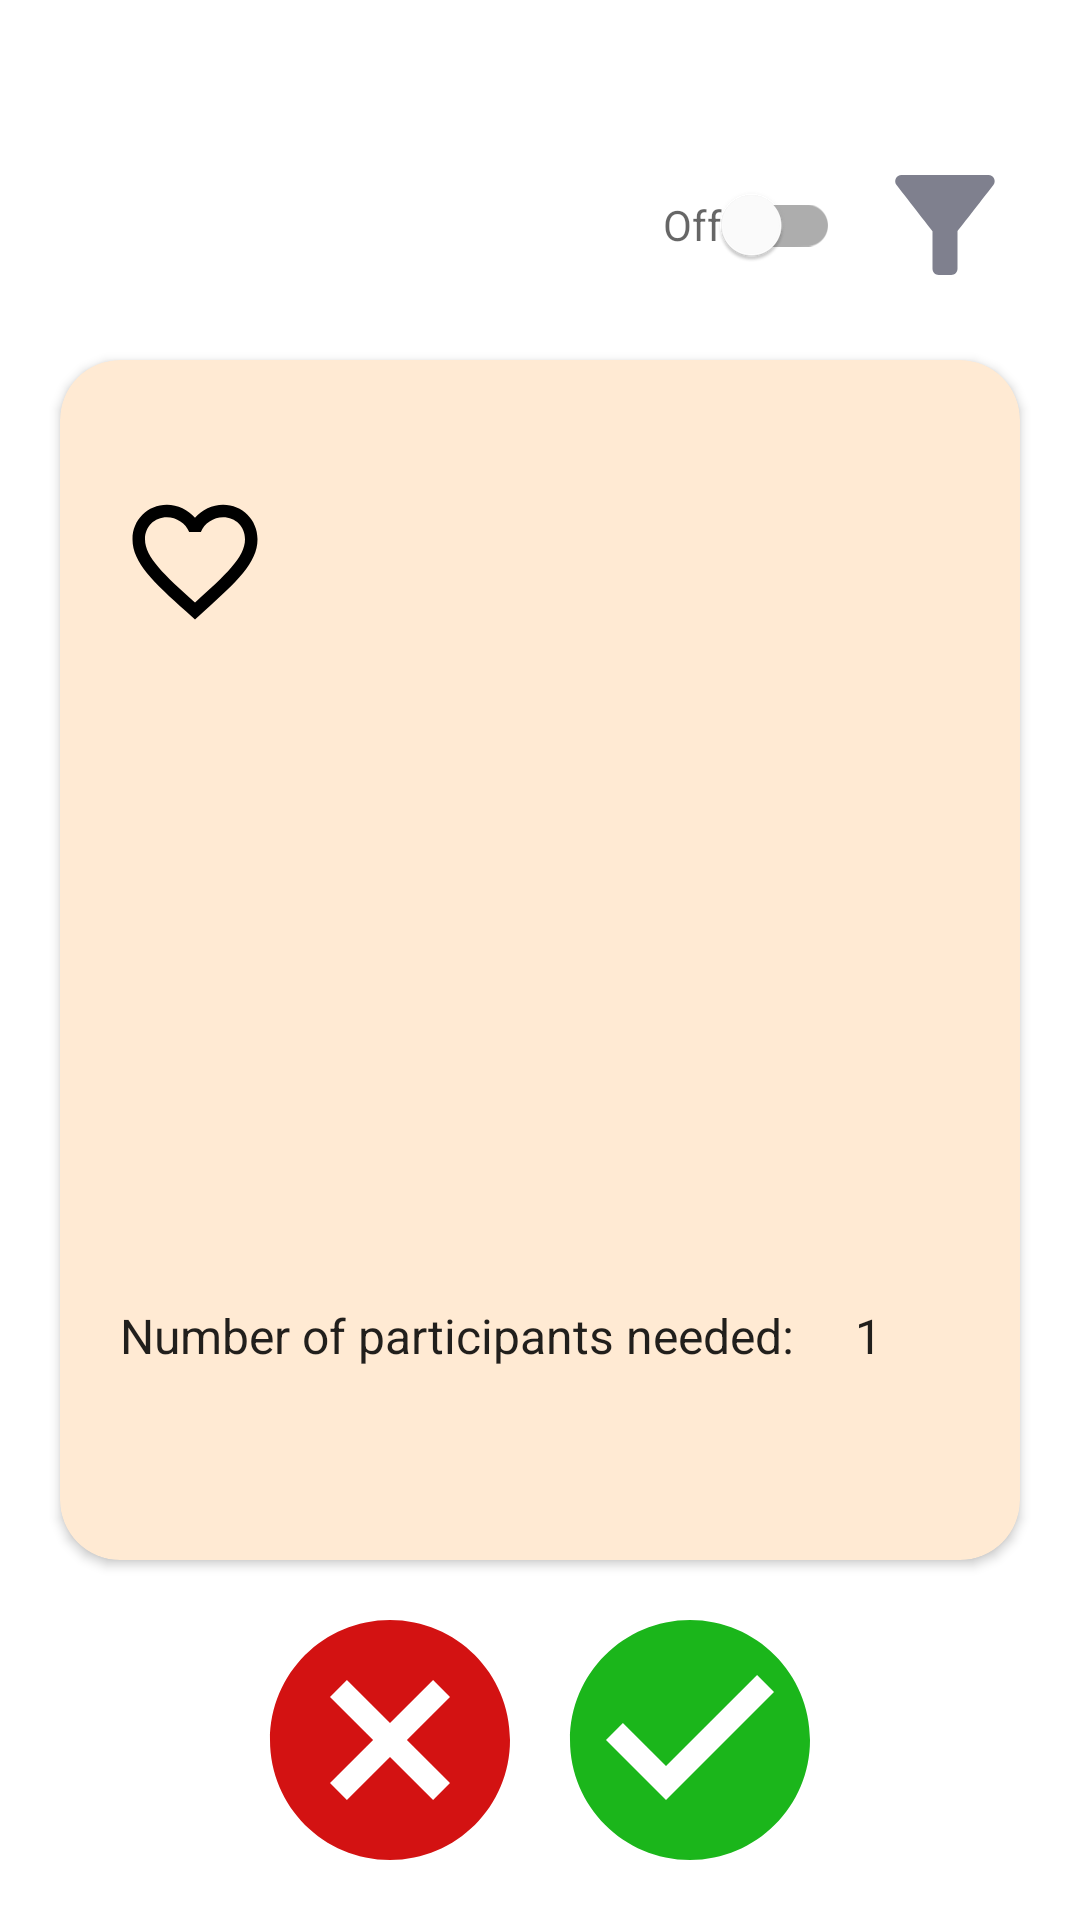

Write the Android layout XML for this screen, with the resource values it uses.
<!-- AndroidManifest.xml: application theme Theme.Unbored -->
<!-- res/layout/fragment_home.xml -->
<?xml version="1.0" encoding="utf-8"?>
<androidx.constraintlayout.widget.ConstraintLayout xmlns:android="http://schemas.android.com/apk/res/android"
    xmlns:app="http://schemas.android.com/apk/res-auto"
    xmlns:tools="http://schemas.android.com/tools"
    android:background="@drawable/color_unbored_gradient"
    android:layout_width="match_parent"
    android:layout_height="match_parent"
    tools:context=".ui.home.HomeFragment">


        <androidx.constraintlayout.utils.widget.ImageFilterButton
            android:id="@+id/filterButton"
            android:layout_width="wrap_content"
            android:layout_height="wrap_content"
            android:background="?android:attr/selectableItemBackground"
            android:src="@drawable/ic_baseline_filter_alt_24"
            android:scaleType="fitXY"
            android:layout_marginVertical="50dp"
            android:layout_marginHorizontal="20dp"
            android:minWidth="50dp"
            android:minHeight="50dp"
            app:layout_constraintEnd_toEndOf="parent"
            app:layout_constraintTop_toTopOf="parent" />

            <com.google.android.material.switchmaterial.SwitchMaterial
                android:layout_width="wrap_content"
                android:layout_height="wrap_content"
                android:layout_marginVertical="50dp"
                android:layout_marginHorizontal="10dp"
                android:minWidth="50dp"
                android:minHeight="50dp"
                android:theme="@style/ThemeOverlay.MaterialComponents"
                android:checked="false"
                android:hint="Off"
                app:layout_constraintTop_toTopOf="parent"
                app:layout_constraintEnd_toStartOf="@id/filterButton"
                android:id="@+id/filterSwitch"/>

        <androidx.cardview.widget.CardView
            android:layout_width="match_parent"
            android:layout_height="400dp"
            android:foregroundGravity="center"
            app:cardCornerRadius="20dp"
            app:cardBackgroundColor="@color/colorPrimary"
            android:minHeight="400dp"
            android:layout_margin="20dp"
            app:layout_constraintStart_toStartOf="parent"
            app:layout_constraintTop_toBottomOf="@id/filterButton"
            android:id="@+id/cardViewLayout">

            <LinearLayout
                android:id="@+id/activityLL"
                android:layout_width="match_parent"
                android:layout_height="match_parent"
                android:orientation="vertical">

                <ImageView
                    android:layout_width="50dp"
                    android:layout_height="50dp"
                    android:layout_margin="20dp"
                    android:layout_weight="1"
                    android:src="@drawable/ic_favorite_border_black_50dp"
                    android:id="@+id/favoriteBut"
                    android:contentDescription="favBut" />


                <TextView
                    android:id="@+id/text_home"
                    android:layout_gravity="center"
                    android:layout_width="match_parent"
                    android:layout_height="wrap_content"
                    android:layout_margin="20dp"
                    android:layout_weight="2"
                    android:textAlignment="center"
                    android:textAppearance="@style/TextAppearance.AppCompat.Headline"
                    app:layout_constraintBottom_toBottomOf="parent"
                    app:layout_constraintEnd_toEndOf="parent"
                    app:layout_constraintStart_toStartOf="parent"
                    app:layout_constraintTop_toTopOf="parent" />

                <LinearLayout
                    android:layout_width="match_parent"
                    android:layout_height="wrap_content"
                    android:orientation="horizontal"
                    android:layout_weight="1">
                    <TextView
                        android:layout_width="wrap_content"
                        android:layout_height="wrap_content"
                        android:textAppearance="@style/TextAppearance.AppCompat.Subhead"
                        android:layout_margin="20sp"
                        android:text="Number of participants needed:"/>
                    <TextView
                        android:layout_width="wrap_content"
                        android:layout_height="wrap_content"
                        android:textAppearance="@style/TextAppearance.AppCompat.Subhead"
                        android:layout_marginTop="20sp"
                        android:text="1"
                        android:id="@+id/numParticipants"/>
                </LinearLayout>


            </LinearLayout>



        </androidx.cardview.widget.CardView>

    <LinearLayout
        android:layout_margin="10dp"
        android:layout_width="match_parent"
        android:layout_height="wrap_content"
        android:gravity="center"
        app:layout_constraintTop_toBottomOf="@id/cardViewLayout">

        <ImageButton
            android:layout_width="100dp"
            android:layout_height="100dp"
            android:padding="2dp"
            app:layout_constraintTop_toBottomOf="@id/cardViewLayout"
            android:background="?android:attr/selectableItemBackground"
            android:src="@drawable/ic_baseline_cancel_24"
            android:focusable="true"
            android:clickable="true"
            android:scaleType="fitCenter"
            android:adjustViewBounds="true"
            android:id="@+id/cancelBut"
            android:contentDescription="RejectBut" />
        <ImageButton
            android:layout_width="100dp"
            android:layout_height="100dp"
            android:padding="2dp"
            app:layout_constraintTop_toBottomOf="@id/cardViewLayout"
            android:background="?android:attr/selectableItemBackground"
            android:src="@drawable/ic_baseline_check_circle_24"
            android:focusable="true"
            android:clickable="true"
            android:scaleType="fitCenter"
            android:id="@+id/acceptBut"
            android:contentDescription="AcceptBut" />

    </LinearLayout>



</androidx.constraintlayout.widget.ConstraintLayout>
<!-- resources referenced by this layout -->
<resources>
  <color name="colorPrimary">#FFEAD3</color>
  <!-- drawable ic_baseline_cancel_24 (drawable) -->
  <vector android:height="24dp" android:tint="#D31212"
      android:viewportHeight="24" android:viewportWidth="24"
      android:width="24dp" xmlns:android="http://schemas.android.com/apk/res/android">
      <path android:fillColor="@android:color/white" android:pathData="M12,2C6.47,2 2,6.47 2,12s4.47,10 10,10 10,-4.47 10,-10S17.53,2 12,2zM17,15.59L15.59,17 12,13.41 8.41,17 7,15.59 10.59,12 7,8.41 8.41,7 12,10.59 15.59,7 17,8.41 13.41,12 17,15.59z"/>
  </vector>
  <!-- drawable ic_baseline_check_circle_24 (drawable) -->
  <vector android:height="24dp" android:tint="#1BB61B"
      android:viewportHeight="24" android:viewportWidth="24"
      android:width="24dp" xmlns:android="http://schemas.android.com/apk/res/android">
      <path android:fillColor="@android:color/white" android:pathData="M12,2C6.48,2 2,6.48 2,12s4.48,10 10,10 10,-4.48 10,-10S17.52,2 12,2zM10,17l-5,-5 1.41,-1.41L10,14.17l7.59,-7.59L19,8l-9,9z"/>
  </vector>
  <!-- drawable ic_baseline_filter_alt_24 (drawable) -->
  <vector android:height="24dp"
      android:viewportHeight="24" android:viewportWidth="24"
      android:width="24dp" xmlns:android="http://schemas.android.com/apk/res/android">
      <path android:fillColor="@color/darkGrey" android:pathData="M4.25,5.61C6.27,8.2 10,13 10,13v6c0,0.55 0.45,1 1,1h2c0.55,0 1,-0.45 1,-1v-6c0,0 3.72,-4.8 5.74,-7.39C20.25,4.95 19.78,4 18.95,4H5.04C4.21,4 3.74,4.95 4.25,5.61z"/>
  </vector>
  <!-- drawable ic_favorite_border_black_50dp (drawable) -->
  <vector xmlns:android="http://schemas.android.com/apk/res/android"
      android:width="50dp"
      android:height="50dp"
      android:viewportWidth="24.0"
      android:viewportHeight="24.0">
      <path
          android:fillColor="#FF000000"
          android:pathData="M16.5,3c-1.74,0 -3.41,0.81 -4.5,2.09C10.91,3.81 9.24,3 7.5,3 4.42,3 2,5.42 2,8.5c0,3.78 3.4,6.86 8.55,11.54L12,21.35l1.45,-1.32C18.6,15.36 22,12.28 22,8.5 22,5.42 19.58,3 16.5,3zM12.1,18.55l-0.1,0.1 -0.1,-0.1C7.14,14.24 4,11.39 4,8.5 4,6.5 5.5,5 7.5,5c1.54,0 3.04,0.99 3.57,2.36h1.87C13.46,5.99 14.96,5 16.5,5c2,0 3.5,1.5 3.5,3.5 0,2.89 -3.14,5.74 -7.9,10.05z"/>
  </vector>
  <style name="Theme.Unbored" parent="Theme.MaterialComponents.DayNight.DarkActionBar">
          
          <item name="colorPrimary">@color/purple_500</item>
          <item name="colorPrimaryVariant">@color/purple_700</item>
          <item name="colorOnPrimary">@color/white</item>
          
          <item name="colorSecondary">@color/teal_200</item>
          <item name="colorSecondaryVariant">@color/teal_700</item>
          <item name="colorOnSecondary">@color/black</item>
          
          <item name="android:statusBarColor">?attr/colorPrimaryVariant</item>
          
      </style>
  <color name="darkGrey">#7F808E</color>
  <color name="purple_500">#FF6200EE</color>
  <color name="purple_700">#FF3700B3</color>
  <color name="white">#FFFFFFFF</color>
  <color name="teal_200">#FF03DAC5</color>
  <color name="teal_700">#FF018786</color>
  <color name="black">#FF000000</color>
</resources>
